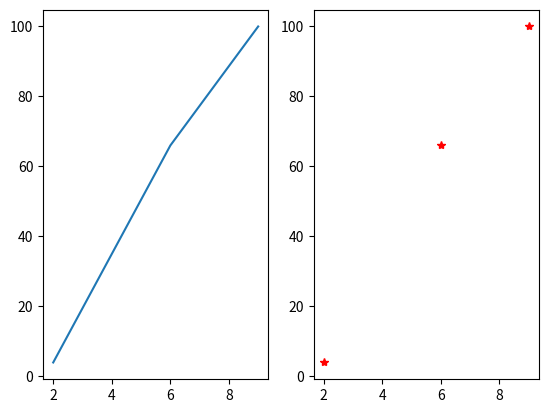

Write the Python code that produced this figure.
import numpy as np
import matplotlib.pyplot as plt

xpoints = np.array([2, 6, 9])
ypoints = np.array([4, 66, 100])

plt.subplot(121)
plt.plot(xpoints, ypoints)  # 默认会用直线相连

plt.subplot(122)
plt.plot(xpoints, ypoints, 'r*')
plt.show()
